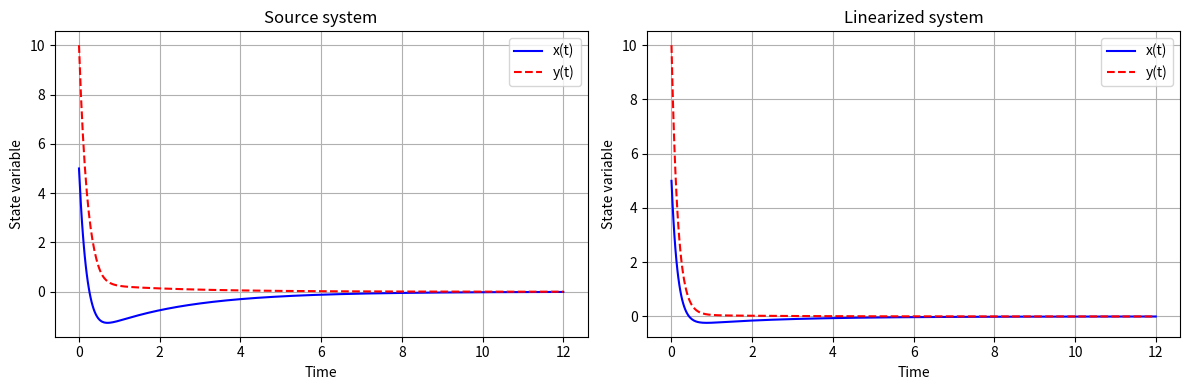

Write Python code to recreate this figure.
import numpy as np
from scipy.integrate import solve_ivp
import matplotlib.pyplot as plt


def sat(par):
    if np.abs(par) < 1:
        return par
    return np.sign(par)


def nonlinear_system(t, y):
    x1, x2 = y
    dx1_dt = -x1 - 3 * x2
    dx2_dt = -x1 - 4 * x2 - 2 * sat(x2)
    return [dx1_dt, dx2_dt]


def linearized_system(t, y):
    x1, x2 = y
    dx1_dt = -x1 - 3 * x2
    dx2_dt = -x1 - 6 * x2
    return [dx1_dt, dx2_dt]


x0 = [5.0, 10.0]

t_span = (0, 12)
t_eval = np.linspace(t_span[0], t_span[1], 500)

src_sol = solve_ivp(nonlinear_system, t_span, x0, method='RK45', t_eval=t_eval)
lin_sol = solve_ivp(linearized_system, t_span, x0, method='RK45', t_eval=t_eval)

fig, axes = plt.subplots(1, 2, figsize=(12, 4))
axes[0].plot(src_sol.t, src_sol.y[0], label='x(t)', color='b')
axes[0].plot(src_sol.t, src_sol.y[1], label='y(t)', color='r', linestyle='--')
axes[0].set_title('Source system')
axes[0].set_xlabel('Time')
axes[0].set_ylabel('State variable')
axes[0].grid(True)
axes[0].legend()

axes[1].plot(lin_sol.t, lin_sol.y[0], label='x(t)', color='b')
axes[1].plot(lin_sol.t, lin_sol.y[1], label='y(t)', color='r', linestyle='--')
axes[1].set_title('Linearized system')
axes[1].set_xlabel('Time')
axes[1].set_ylabel('State variable')
axes[1].grid(True)
axes[1].legend()

plt.tight_layout()
plt.show()